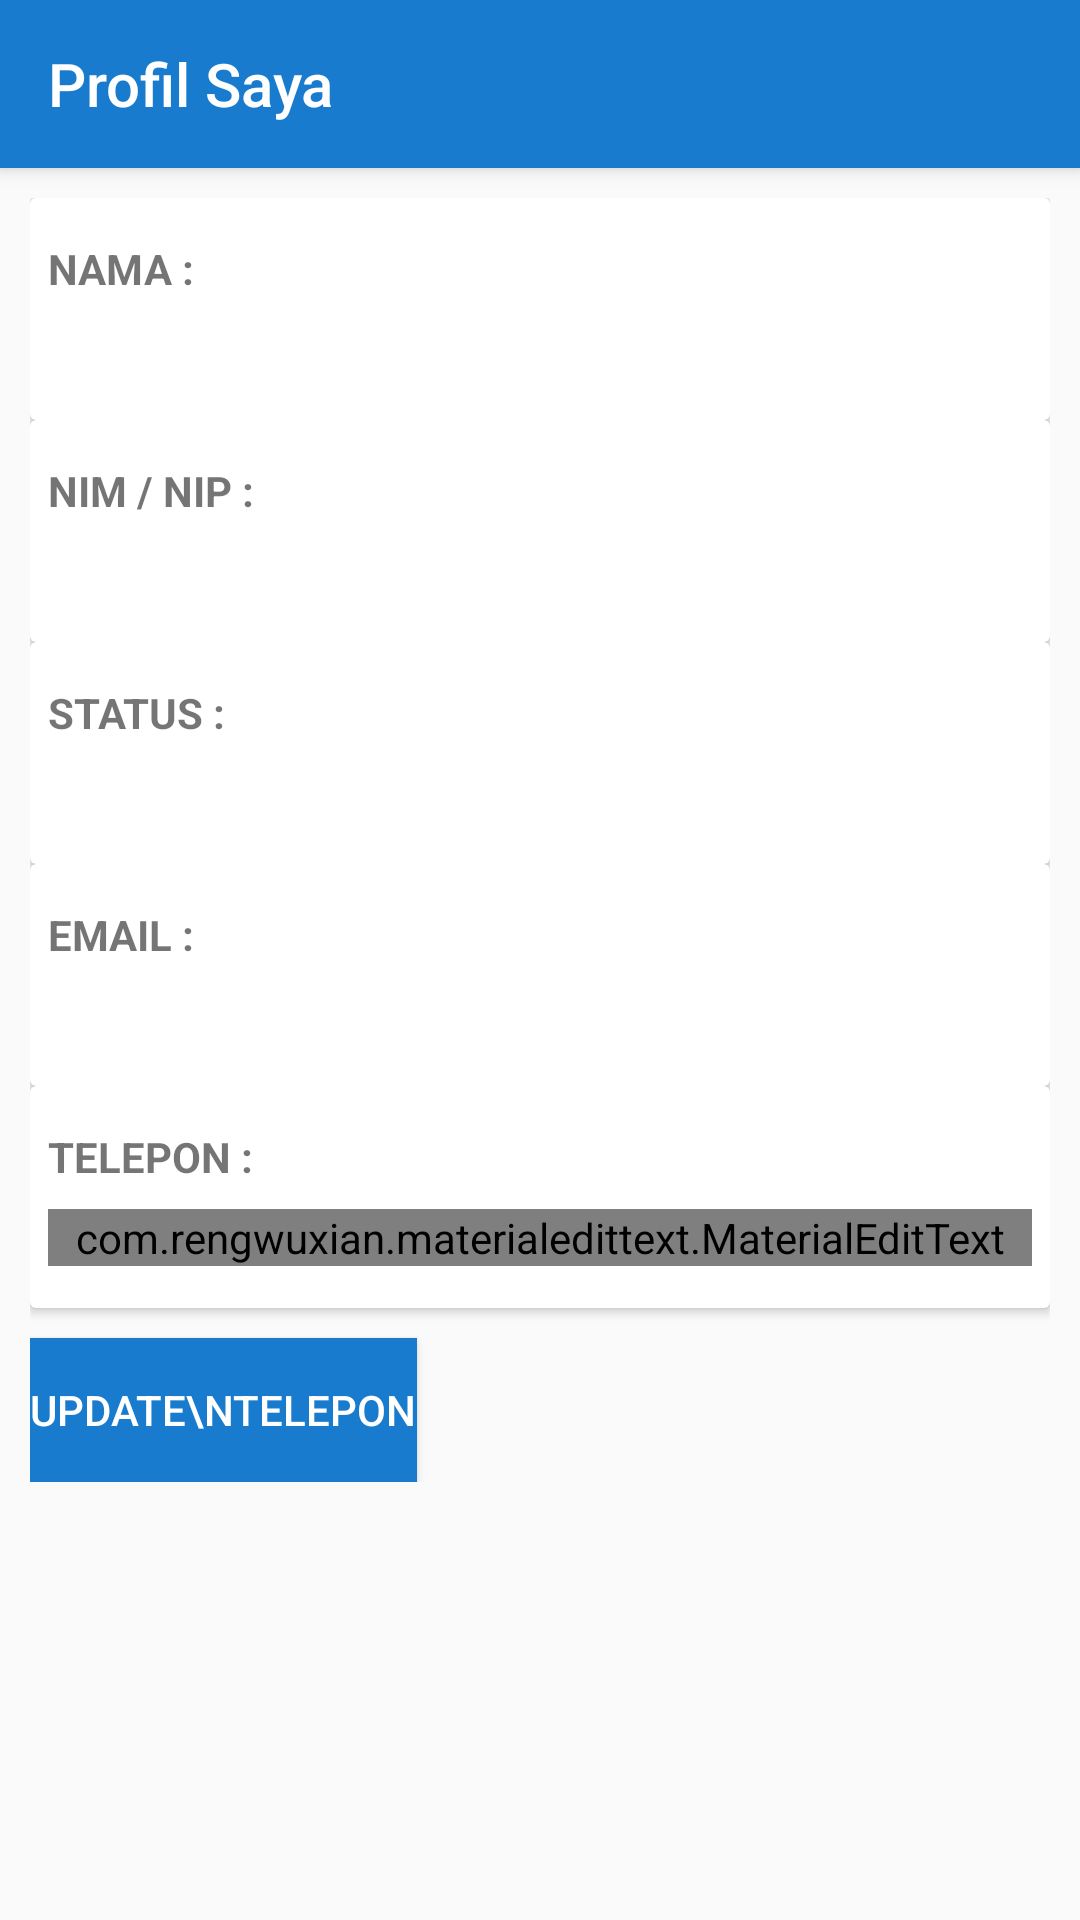

Layout XML and referenced resources for this Android screen:
<!-- AndroidManifest.xml: application theme BlueTheme -->
<!-- res/layout/my_profile.xml -->
<?xml version="1.0" encoding="utf-8"?>
<androidx.coordinatorlayout.widget.CoordinatorLayout xmlns:android="http://schemas.android.com/apk/res/android"
    xmlns:tools="http://schemas.android.com/tools"
    xmlns:app="http://schemas.android.com/apk/res-auto"
    tools:context=".MyProfile"

    android:layout_width="match_parent"
    android:layout_height="match_parent">

    <com.google.android.material.appbar.AppBarLayout
        android:id="@+id/appbar"
        android:layout_width="match_parent"
        android:layout_height="wrap_content">

        <androidx.appcompat.widget.Toolbar
            android:id="@+id/toolbarMyProfile"
            android:layout_width="match_parent"
            android:layout_height="match_parent"
            android:background="?attr/colorPrimary"
            android:minHeight="?attr/actionBarSize"
            android:theme="@style/ThemeOverlay.AppCompat.Dark.ActionBar"
            app:title="Profil Saya"
            app:titleTextColor="#ffffff" />

    </com.google.android.material.appbar.AppBarLayout>

    <androidx.core.widget.NestedScrollView
        android:layout_width="match_parent"
        android:layout_height="match_parent"

        app:layout_behavior="com.google.android.material.appbar.AppBarLayout$ScrollingViewBehavior">

        <LinearLayout
            android:orientation="vertical"
            android:layout_width="match_parent"
            android:layout_height="match_parent"
            android:padding="10dp" >

            <androidx.cardview.widget.CardView
                android:layout_width="match_parent"
                android:layout_height="wrap_content" >

                <LinearLayout
                    android:layout_width="match_parent"
                    android:layout_height="wrap_content"
                    android:orientation="vertical"
                    android:padding="6dp">

                    <TextView
                        android:layout_width="match_parent"
                        android:layout_height="wrap_content"
                        android:layout_gravity="start"
                        android:layout_marginTop="8dp"
                        android:layout_marginBottom="4dp"
                        android:text="Nama :"
                        android:textAllCaps="true"
                        android:textSize="14sp"
                        android:textStyle="bold"
                        tools:ignore="HardcodedText" />

                    <TextView
                        android:id="@+id/nama_user"
                        android:layout_width="match_parent"
                        android:layout_height="wrap_content"
                        android:layout_gravity="start"
                        android:layout_marginTop="4dp"
                        android:layout_marginBottom="8dp"
                        android:textAllCaps="true"
                        android:textSize="14sp" />
                </LinearLayout>

            </androidx.cardview.widget.CardView>

            <androidx.cardview.widget.CardView
                android:layout_width="match_parent"
                android:layout_height="wrap_content" >

                <LinearLayout
                    android:layout_width="match_parent"
                    android:layout_height="wrap_content"
                    android:orientation="vertical"
                    android:padding="6dp">


                    <TextView
                        android:layout_width="match_parent"
                        android:layout_height="wrap_content"
                        android:layout_gravity="start"
                        android:layout_marginTop="8dp"
                        android:layout_marginBottom="4dp"
                        android:text="NIM / NIP :"
                        android:textAllCaps="true"
                        android:textSize="14sp"
                        android:textStyle="bold"
                        tools:ignore="HardcodedText" />

                    <TextView
                        android:id="@+id/nimnip_user"
                        android:layout_width="match_parent"
                        android:layout_height="wrap_content"
                        android:layout_gravity="start"
                        android:layout_marginTop="4dp"
                        android:layout_marginBottom="8dp"
                        android:textAllCaps="true"
                        android:textSize="14sp" />

                </LinearLayout>

            </androidx.cardview.widget.CardView>

            <androidx.cardview.widget.CardView
                android:layout_width="match_parent"
                android:layout_height="wrap_content" >

                <LinearLayout
                    android:layout_width="match_parent"
                    android:layout_height="wrap_content"
                    android:orientation="vertical"
                    android:padding="6dp">


                    <TextView
                        android:layout_width="match_parent"
                        android:layout_height="wrap_content"
                        android:layout_gravity="start"
                        android:layout_marginTop="8dp"
                        android:layout_marginBottom="4dp"
                        android:text="Status :"
                        android:textAllCaps="true"
                        android:textSize="14sp"
                        android:textStyle="bold"
                        tools:ignore="HardcodedText" />

                    <TextView
                        android:id="@+id/status_user"
                        android:layout_width="match_parent"
                        android:layout_height="wrap_content"
                        android:layout_gravity="start"
                        android:layout_marginTop="4dp"
                        android:layout_marginBottom="8dp"
                        android:textAllCaps="true"
                        android:textSize="14sp" />
                </LinearLayout>

            </androidx.cardview.widget.CardView>

            <androidx.cardview.widget.CardView
                android:layout_width="match_parent"
                android:layout_height="wrap_content" >

                <LinearLayout
                    android:layout_width="match_parent"
                    android:layout_height="wrap_content"
                    android:orientation="vertical"
                    android:padding="6dp">


                    <TextView
                        android:layout_width="match_parent"
                        android:layout_height="wrap_content"
                        android:layout_gravity="start"
                        android:layout_marginTop="8dp"
                        android:layout_marginBottom="4dp"
                        android:text="Email :"
                        android:textAllCaps="true"
                        android:textSize="14sp"
                        android:textStyle="bold"
                        tools:ignore="HardcodedText" />

                    <TextView
                        android:id="@+id/email_user"
                        android:layout_width="match_parent"
                        android:layout_height="wrap_content"
                        android:layout_gravity="start"
                        android:layout_marginTop="4dp"
                        android:layout_marginBottom="8dp"
                        android:textAllCaps="true"
                        android:textSize="14sp" />
                </LinearLayout>

            </androidx.cardview.widget.CardView>

            <androidx.cardview.widget.CardView
                android:layout_width="match_parent"
                android:layout_height="wrap_content" >

                <LinearLayout
                    android:layout_width="match_parent"
                    android:layout_height="wrap_content"
                    android:orientation="vertical"
                    android:padding="6dp">


                    <TextView
                        android:layout_width="match_parent"
                        android:layout_height="wrap_content"
                        android:layout_gravity="start"
                        android:layout_marginTop="8dp"
                        android:layout_marginBottom="4dp"
                        android:text="Telepon :"
                        android:textAllCaps="true"
                        android:textSize="14sp"
                        android:textStyle="bold"
                        tools:ignore="HardcodedText" />

                    <com.rengwuxian.materialedittext.MaterialEditText
                        android:id="@+id/telepon_user"
                        android:layout_width="match_parent"
                        android:layout_height="wrap_content"
                        android:layout_gravity="start"
                        android:layout_marginTop="4dp"
                        android:layout_marginBottom="8dp"
                        android:inputType="number"
                        android:maxLength="14"
                        android:textAllCaps="true"
                        android:textSize="14sp"
                        app:met_helperText="Awali dengan 62" />
                </LinearLayout>

            </androidx.cardview.widget.CardView>

            <Button
                android:id="@+id/btnEditTlp"
                android:layout_width="wrap_content"
                android:layout_height="wrap_content"
                android:layout_gravity="start"
                android:layout_marginTop="10dp"
                android:background="@color/warnaUtama"
                android:text="Update\nTelepon"
                android:textSize="14sp"
                android:textColor="#ffffff"
                tools:ignore="HardcodedText" />

        </LinearLayout>

    </androidx.core.widget.NestedScrollView>


</androidx.coordinatorlayout.widget.CoordinatorLayout>
<!-- resources referenced by this layout -->
<resources>
  <color name="warnaUtama">#187bcd</color>
  <style name="BlueTheme" parent="Theme.AppCompat.Light.NoActionBar">
          
          <item name="colorPrimary">@color/warnaUtama</item>
          <item name="colorPrimaryDark">@color/warnaUtamaGelap</item>
          <item name="colorAccent">@color/warnaAccent</item>
          <item name="windowNoTitle">true</item>
          <item name="windowActionBar">false</item>
      </style>
  <color name="warnaUtamaGelap">#1167b1</color>
  <color name="warnaAccent">#022d36</color>
</resources>
